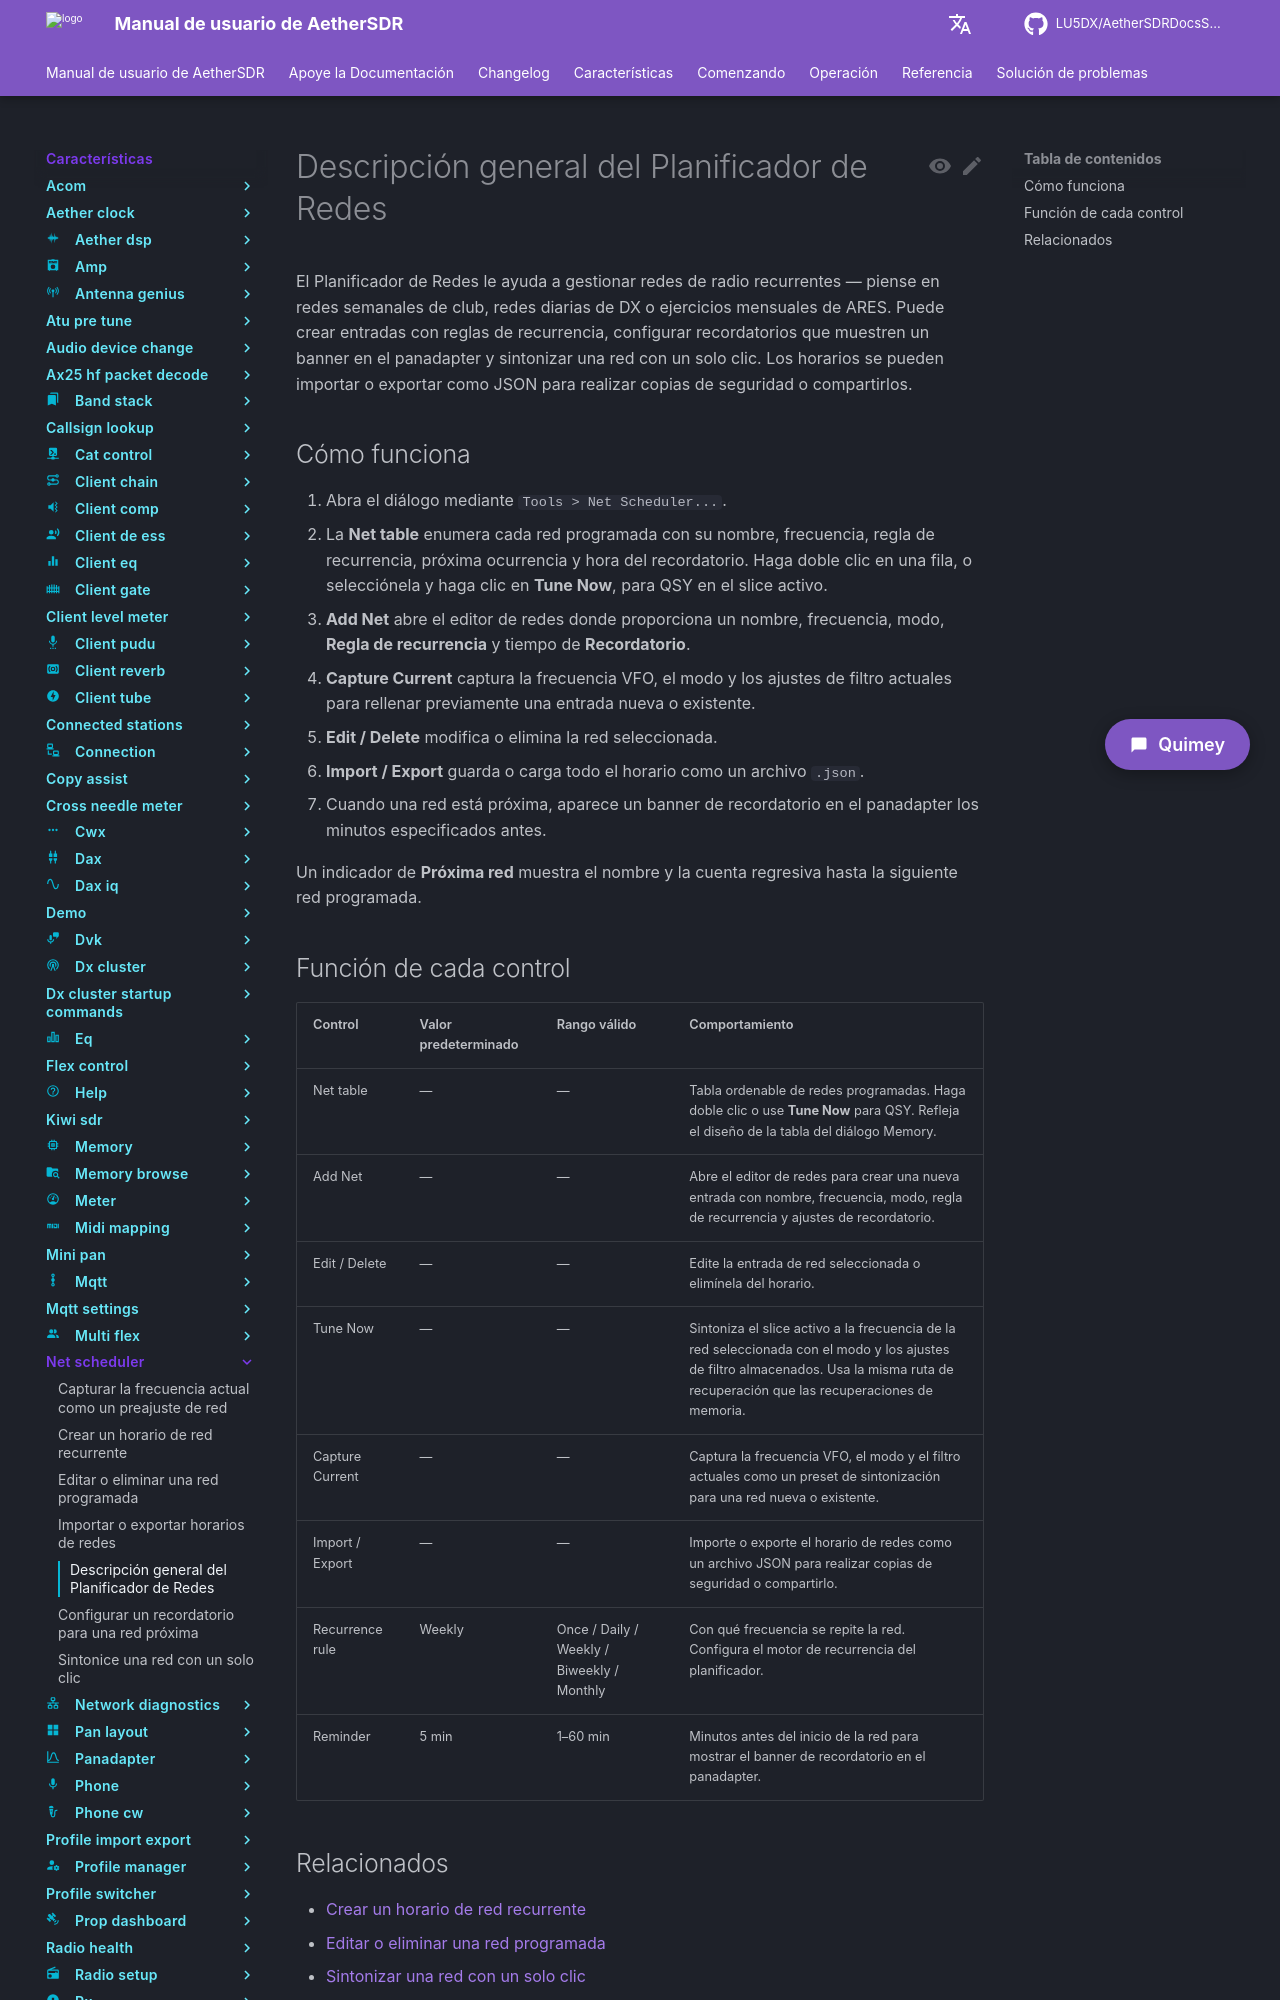

repository: LU5DX/AetherSDRDocsSpanish · page: 26.8.4/features/net-scheduler/overview/index.html · generator: mkdocs

# Descripción general del Planificador de Redes

El Planificador de Redes le ayuda a gestionar redes de radio recurrentes — piense en redes semanales de club, redes diarias de DX o ejercicios mensuales de ARES. Puede crear entradas con reglas de recurrencia, configurar recordatorios que muestren un banner en el panadapter y sintonizar una red con un solo clic. Los horarios se pueden importar o exportar como JSON para realizar copias de seguridad o compartirlos.

## Cómo funciona

1. Abra el diálogo mediante `Tools > Net Scheduler...`.
2. La **Net table** enumera cada red programada con su nombre, frecuencia, regla de recurrencia, próxima ocurrencia y hora del recordatorio. Haga doble clic en una fila, o selecciónela y haga clic en **Tune Now**, para QSY en el slice activo.
3. **Add Net** abre el editor de redes donde proporciona un nombre, frecuencia, modo, **Regla de recurrencia** y tiempo de **Recordatorio**.
4. **Capture Current** captura la frecuencia VFO, el modo y los ajustes de filtro actuales para rellenar previamente una entrada nueva o existente.
5. **Edit / Delete** modifica o elimina la red seleccionada.
6. **Import / Export** guarda o carga todo el horario como un archivo `.json`.
7. Cuando una red está próxima, aparece un banner de recordatorio en el panadapter los minutos especificados antes.

Un indicador de **Próxima red** muestra el nombre y la cuenta regresiva hasta la siguiente red programada.
